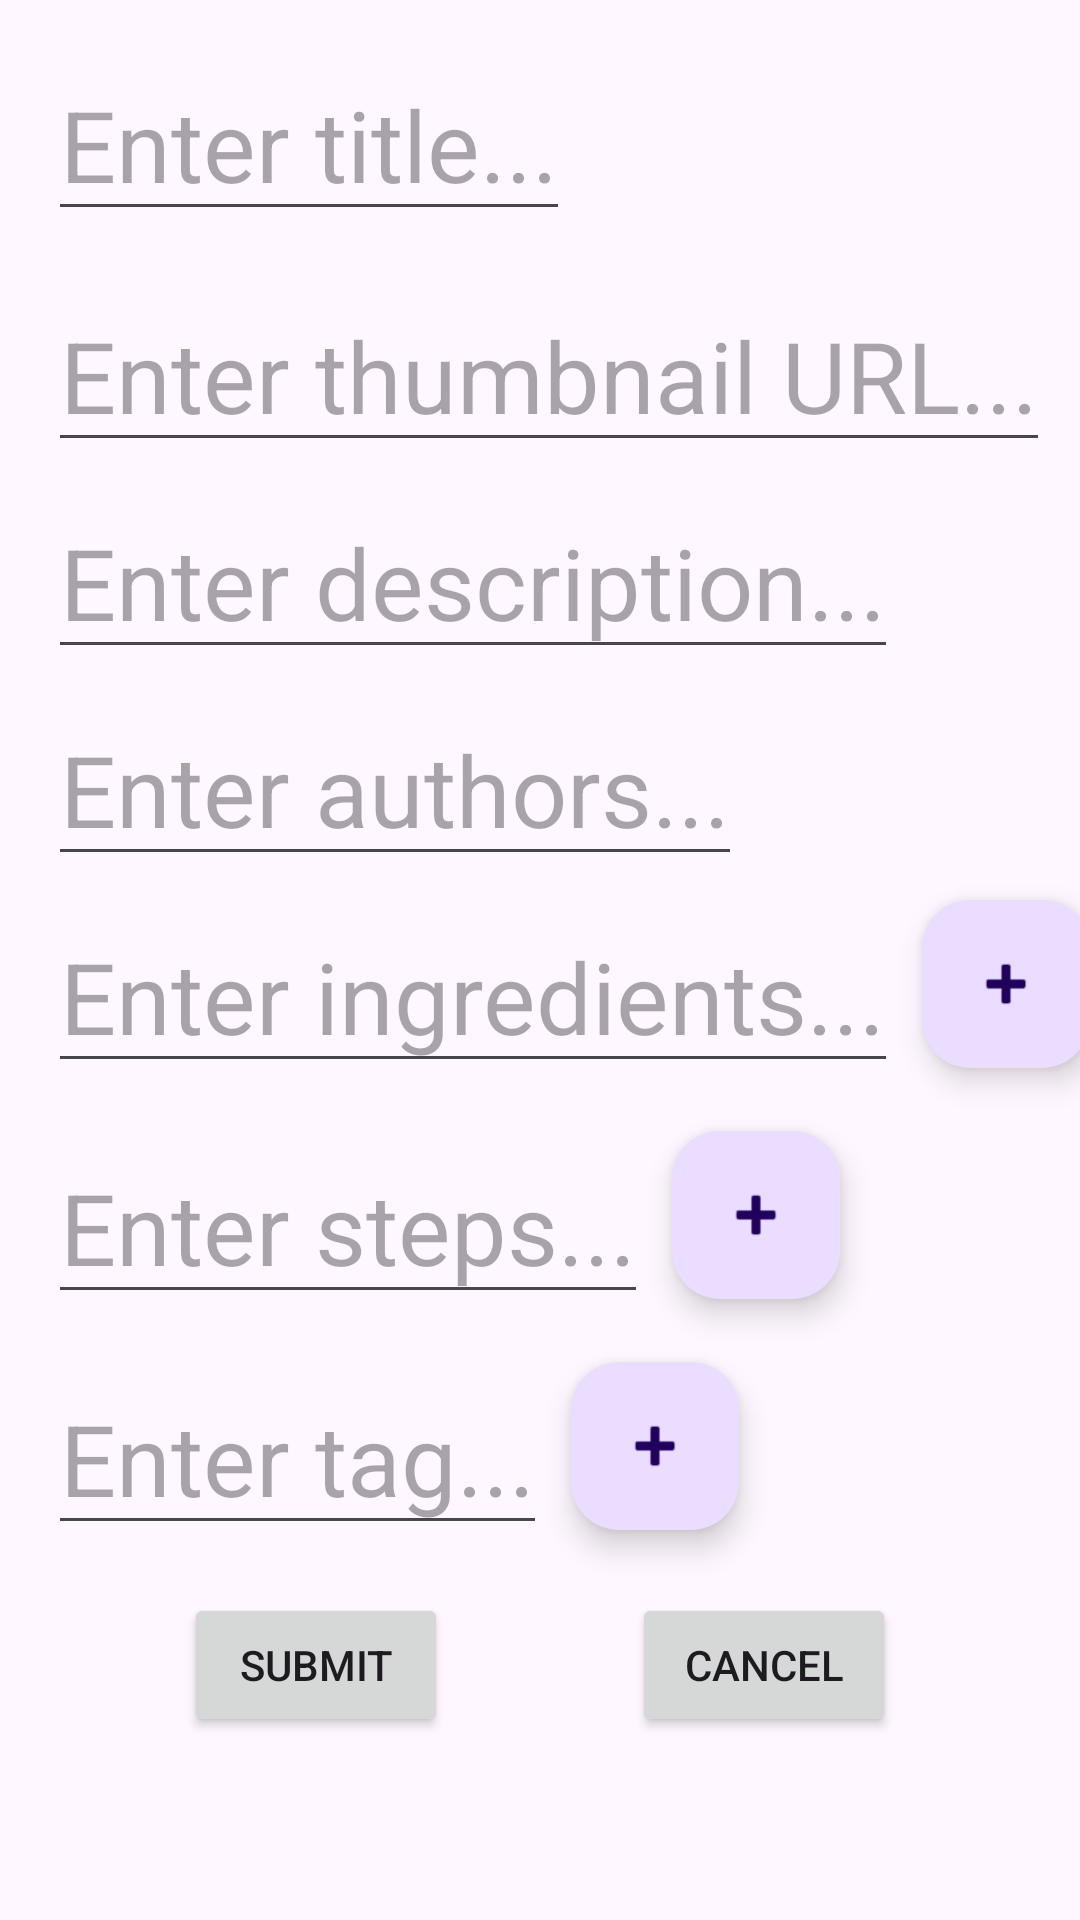

Here is an Android app screen rendered from its layout file. Give the layout XML and the strings, colors and styles it references.
<!-- AndroidManifest.xml: application theme Theme.LittleDropsOfTechniques -->
<!-- res/layout/fragment_add.xml -->
<?xml version="1.0" encoding="utf-8"?>
<ScrollView xmlns:android="http://schemas.android.com/apk/res/android"
    xmlns:app="http://schemas.android.com/apk/res-auto"
    xmlns:tools="http://schemas.android.com/tools"
    android:layout_width="match_parent"
    android:layout_height="match_parent"
    android:clickable="true"
    android:focusableInTouchMode="true"
    tools:context=".fragments.AddFragment">
    <androidx.constraintlayout.widget.ConstraintLayout
        android:id="@+id/main"
        android:layout_width="match_parent"
        android:layout_height="match_parent">

        <EditText
            android:id="@+id/techniqueTitleAdd"
            android:layout_width="wrap_content"
            android:layout_height="wrap_content"
            android:layout_marginLeft="16dp"
            android:layout_marginTop="16dp"
            android:textSize="16pt"
            android:longClickable="true"
            android:hint="Enter title..."
            app:layout_constraintStart_toStartOf="parent"
            app:layout_constraintTop_toTopOf="parent" />

        <EditText
            android:id="@+id/techniqueUrlAdd"
            android:layout_width="wrap_content"
            android:layout_height="wrap_content"
            android:layout_marginLeft="16dp"
            android:layout_marginTop="16dp"
            android:textSize="16pt"
            android:hint="Enter thumbnail URL..."
            app:layout_constraintStart_toStartOf="parent"
            app:layout_constraintTop_toBottomOf="@+id/techniqueTitleAdd" />

        <EditText
            android:id="@+id/techniqueDescAdd"
            android:layout_width="wrap_content"
            android:layout_height="wrap_content"
            android:textSize="16pt"
            android:layout_marginTop="8dp"
            android:layout_marginBottom="8dp"
            android:hint="Enter description..."
            app:layout_constraintStart_toStartOf="@+id/techniqueUrlAdd"
            app:layout_constraintTop_toBottomOf="@+id/techniqueUrlAdd"
            app:layout_constraintVertical_bias="0.1"/>

        <EditText
            android:id="@+id/techniqueAuthorsAdd"
            android:layout_width="wrap_content"
            android:layout_height="wrap_content"
            android:layout_marginTop="8dp"
            android:layout_marginBottom="8dp"
            android:textSize="16pt"
            android:hint="Enter authors..."
            app:layout_constraintStart_toStartOf="@+id/techniqueTitleAdd"
            app:layout_constraintTop_toBottomOf="@+id/techniqueDescAdd" />

        <EditText
            android:id="@+id/techniqueIngredientslistAdd"
            android:layout_width="wrap_content"
            android:layout_height="wrap_content"
            android:layout_marginTop="8dp"
            android:layout_marginBottom="8dp"
            android:textSize="16pt"
            android:hint="Enter ingredients..."
            app:layout_constraintStart_toStartOf="@+id/techniqueTitleAdd"
            app:layout_constraintTop_toBottomOf="@+id/techniqueAuthorsAdd" />

        <com.google.android.material.floatingactionbutton.FloatingActionButton
            android:id="@+id/addIngredientBtn"
            android:layout_width="wrap_content"
            android:layout_height="wrap_content"
            android:layout_marginLeft="8dp"
            android:layout_gravity="center"
            android:src="@android:drawable/ic_input_add"
            app:layout_constraintStart_toEndOf="@+id/techniqueIngredientslistAdd"
            app:layout_constraintTop_toTopOf="@+id/techniqueIngredientslistAdd"/>

        <androidx.recyclerview.widget.RecyclerView
            android:id="@+id/techniqueAddCurrentIngredientsList"
            android:layout_width="wrap_content"
            android:layout_height="wrap_content"
            android:layout_marginTop="8dp"
            android:layout_marginBottom="8dp"
            android:textSize="8pt"
            app:layoutManager="LinearLayoutManager"
            tools:context=".fragments.DetailsFragment"
            tools:listitem="@layout/fragment_string_item"
            app:layout_constraintStart_toStartOf="@+id/techniqueTitleAdd"
            app:layout_constraintTop_toBottomOf="@+id/techniqueIngredientslistAdd" />
        />

        <EditText
            android:id="@+id/techniqueStepslistAdd"
            android:layout_width="wrap_content"
            android:layout_height="wrap_content"
            android:layout_marginTop="8dp"
            android:layout_marginBottom="8dp"
            android:textSize="16pt"
            android:hint="Enter steps..."
            app:layout_constraintStart_toStartOf="@+id/techniqueTitleAdd"
            app:layout_constraintTop_toBottomOf="@+id/techniqueAddCurrentIngredientsList" />

        <com.google.android.material.floatingactionbutton.FloatingActionButton
            android:id="@+id/addStepBtn"
            android:layout_width="wrap_content"
            android:layout_height="wrap_content"
            android:layout_marginLeft="8dp"
            android:layout_gravity="center"
            android:src="@android:drawable/ic_input_add"
            app:layout_constraintStart_toEndOf="@+id/techniqueStepslistAdd"
            app:layout_constraintTop_toTopOf="@+id/techniqueStepslistAdd"/>

        <androidx.recyclerview.widget.RecyclerView
            android:id="@+id/techniqueAddCurrentStepsList"
            android:layout_width="wrap_content"
            android:layout_height="wrap_content"
            android:layout_marginTop="8dp"
            android:layout_marginBottom="8dp"
            android:textSize="8pt"
            app:layoutManager="LinearLayoutManager"
            tools:context=".fragments.DetailsFragment"
            tools:listitem="@layout/fragment_string_item"
            app:layout_constraintStart_toStartOf="@+id/techniqueTitleAdd"
            app:layout_constraintTop_toBottomOf="@+id/techniqueStepslistAdd" />
        />

        <EditText
            android:id="@+id/techniqueTagslistAdd"
            android:layout_width="wrap_content"
            android:layout_height="wrap_content"
            android:layout_marginTop="8dp"
            android:layout_marginBottom="8dp"
            android:textSize="16pt"
            android:hint="Enter tag..."
            app:layout_constraintStart_toStartOf="@+id/techniqueTitleAdd"
            app:layout_constraintTop_toBottomOf="@+id/techniqueAddCurrentStepsList" />

        <com.google.android.material.floatingactionbutton.FloatingActionButton
            android:id="@+id/addTagBtn"
            android:layout_width="wrap_content"
            android:layout_height="wrap_content"
            android:layout_marginLeft="8dp"
            android:layout_gravity="center"
            android:src="@android:drawable/ic_input_add"
            app:layout_constraintStart_toEndOf="@+id/techniqueTagslistAdd"
            app:layout_constraintTop_toTopOf="@+id/techniqueTagslistAdd"/>

        <androidx.recyclerview.widget.RecyclerView
            android:id="@+id/techniqueAddCurrentTagsList"
            android:layout_width="wrap_content"
            android:layout_height="wrap_content"
            android:layout_marginTop="8dp"
            android:layout_marginBottom="8dp"
            android:textSize="8pt"
            app:layoutManager="LinearLayoutManager"
            tools:context=".fragments.DetailsFragment"
            tools:listitem="@layout/fragment_string_item"
            app:layout_constraintStart_toStartOf="@+id/techniqueTitleAdd"
            app:layout_constraintTop_toBottomOf="@+id/techniqueTagslistAdd"
            app:layout_constraintBottom_toTopOf="@+id/submitAdd" />
        />

        <Button
            android:id="@+id/submitAdd"
            android:layout_width="wrap_content"
            android:layout_height="wrap_content"
            android:text="Submit"
            app:layout_constraintStart_toStartOf="parent"
            app:layout_constraintEnd_toStartOf="@+id/cancelAdd"
            app:layout_constraintBottom_toBottomOf="parent" />

        <Button
            android:id="@+id/cancelAdd"
            android:layout_width="wrap_content"
            android:layout_height="wrap_content"
            android:text="Cancel"
            app:layout_constraintStart_toEndOf="@+id/submitAdd"
            app:layout_constraintEnd_toEndOf="parent"
            app:layout_constraintTop_toTopOf="@+id/submitAdd"
            app:layout_constraintBottom_toBottomOf="@+id/submitAdd" />
    </androidx.constraintlayout.widget.ConstraintLayout>
</ScrollView>
<!-- res/layout/fragment_string_item.xml (included above) -->
<?xml version="1.0" encoding="utf-8"?>
<androidx.cardview.widget.CardView
    xmlns:android="http://schemas.android.com/apk/res/android"
    android:id="@+id/stringCard"
    android:layout_width="match_parent"
    android:layout_height="wrap_content"
    android:layout_margin="8dp"
    android:layout_centerHorizontal="true"
    android:layout_gravity="center_horizontal"
    android:innerRadius="10dp"
    android:shape="ring"
    android:thicknessRatio="4">

    <TextView
        android:id="@+id/nameInCard"
        android:layout_width="wrap_content"
        android:layout_height="wrap_content"
        android:layout_marginRight="90dp"
        android:layout_gravity="left|center_vertical"
        android:background="@color/cardview_light_background"
        android:fontFamily="cousine"
        android:gravity="bottom|left|center_vertical"
        android:textAppearance="?attr/textAppearanceListItem"
        android:textColor="@android:color/black" />

    <com.google.android.material.floatingactionbutton.FloatingActionButton
        android:id="@+id/deleteItem"
        android:layout_width="wrap_content"
        android:layout_height="wrap_content"
        android:layout_gravity="top|end"
        android:src="@android:drawable/ic_menu_delete" />

</androidx.cardview.widget.CardView>
<!-- resources referenced by this layout -->
<resources>
  <style name="Theme.LittleDropsOfTechniques" parent="Base.Theme.LittleDropsOfTechniques" />
  <style name="Base.Theme.LittleDropsOfTechniques" parent="Theme.Material3.DayNight.NoActionBar">
          
          
      </style>
</resources>
